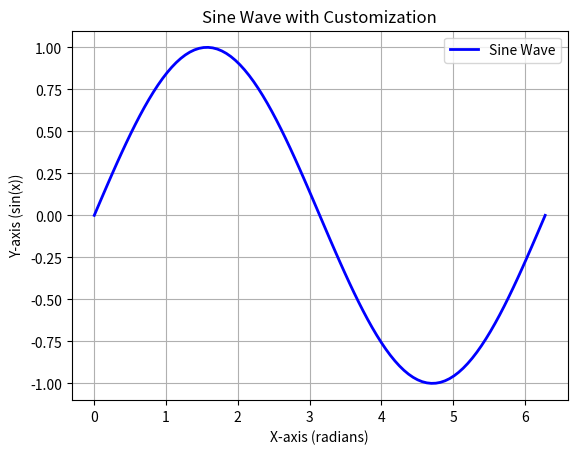

Source code (Python):
import numpy as np
import matplotlib.pyplot as plt

# Generate data for the sine wave
x = np.linspace(0, 2 * np.pi, 100)  # X values from 0 to 2π
y = np.sin(x)  # Sine of the X values

# Create the plot
plt.plot(x, y, label='Sine Wave', color='blue', linestyle='-', linewidth=2)
plt.title("Sine Wave with Customization")
plt.xlabel("X-axis (radians)")
plt.ylabel("Y-axis (sin(x))")
plt.legend()
plt.grid(True)

# Show the plot
plt.show()
